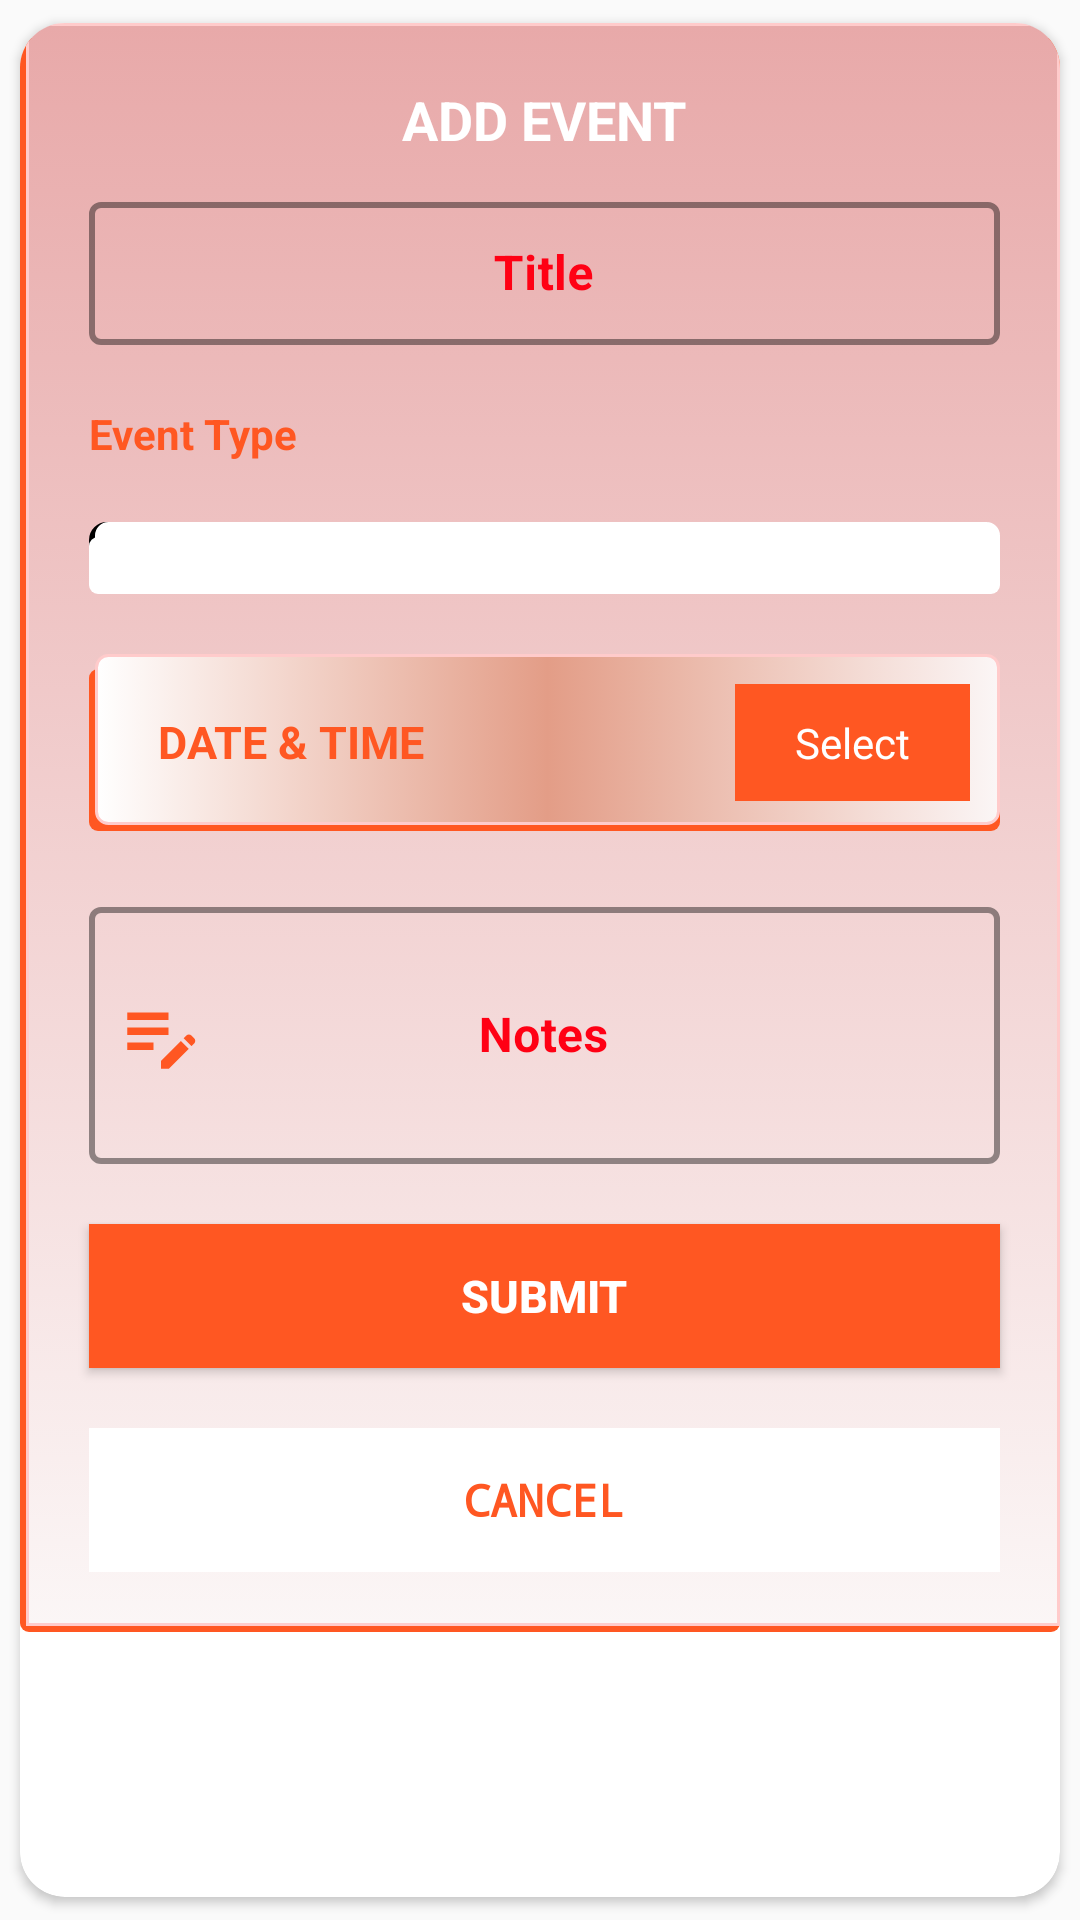

This screen was rendered from an Android layout file. Write that file and the resources it references.
<!-- AndroidManifest.xml: application theme Theme.TO_DO -->
<!-- res/layout/reminder_dialog.xml -->
<?xml version="1.0" encoding="utf-8"?>
<androidx.cardview.widget.CardView xmlns:android="http://schemas.android.com/apk/res/android"
    xmlns:app="http://schemas.android.com/apk/res-auto"
    xmlns:tools="http://schemas.android.com/tools"
    android:layout_width="match_parent"
    android:layout_height="match_parent"
    android:layout_margin="10dp"
    android:background="@color/white"
    android:backgroundTint="@color/white"
    app:cardBackgroundColor="@color/orange"
    app:cardCornerRadius="15dp"
    app:cardUseCompatPadding="true">

    <LinearLayout
        android:layout_width="match_parent"
        android:layout_height="wrap_content"
        android:background="@drawable/bottom_navigation_bg"
        android:orientation="vertical"
        android:outlineAmbientShadowColor="@color/black"
        android:outlineSpotShadowColor="@color/black">

        <TextView
            android:layout_width="match_parent"
            android:layout_height="wrap_content"
            android:layout_marginTop="10dp"
            android:gravity="center"
            android:text="ADD EVENT"
            android:textColor="@color/white"
            android:textSize="18sp"
            android:textStyle="bold" />

        <com.google.android.material.textfield.TextInputLayout
            android:id="@+id/tlTitle"
            style="@style/Widget.MaterialComponents.TextInputLayout.OutlinedBox.Dense"
            android:layout_width="match_parent"
            android:layout_height="wrap_content"
            android:layout_margin="10dp"
            android:hint="@string/title"
            android:textColor="@color/white"
            app:boxStrokeColor="@color/black"
            app:hintTextColor="@color/white"
            app:boxStrokeWidth="2dp"
            app:startIconDrawable="@drawable/calendar"
            app:startIconTint="@color/orange"
            android:textColorHint="@color/red"
            app:strokeColor="@color/black">


            <com.google.android.material.textfield.TextInputEditText
                android:id="@+id/editTitle"
                android:layout_width="match_parent"
                android:layout_height="wrap_content"
                android:gravity="center"
                android:textColor="@color/white"
                android:textColorHint="@color/white"
                android:textStyle="bold"
                />

        </com.google.android.material.textfield.TextInputLayout>

        <TextView
            android:layout_width="match_parent"
            android:layout_height="wrap_content"
            android:layout_margin="10dp"
            android:text="Event Type"
            android:textColorHint="@color/white"
            android:textColor="@color/orange"
            android:textSize="14sp"
            android:textStyle="bold" />

        <RelativeLayout
            android:layout_width="match_parent"
            android:layout_height="wrap_content"
            android:layout_margin="10dp"
            android:background="@drawable/gray_stroke"
            android:textColor="@color/white"

            >

            <Spinner

                android:id="@+id/reminderType"
                android:layout_width="match_parent"
                android:textAlignment="center"
                android:layout_height="wrap_content"
                android:background="@drawable/button_format_gradient"
                android:backgroundTint="#FFFFFF"
                android:contextClickable="true"
                android:padding="12dp"
                android:textColor="@color/white" />


        </RelativeLayout>

        <LinearLayout
            android:layout_width="match_parent"
            android:layout_height="wrap_content"
            android:layout_margin="10dp"
            android:id="@+id/dateTimeLayout"
            android:background="@drawable/button_format_gradient"
            android:orientation="horizontal">

            <TextView
                android:id="@+id/dateTime"
                android:layout_width="0dp"
                android:layout_height="wrap_content"
                android:layout_marginStart="10dp"
                android:layout_weight="1"
                android:text="@string/date_and_time"
                android:textColor="@color/orange"
                android:textSize="15sp"
                android:textStyle="bold" />

            <TextView
                android:id="@+id/select"
                android:layout_width="wrap_content"
                android:layout_height="wrap_content"
                android:background="@color/orange"
                android:paddingStart="20dp"
                android:paddingTop="10dp"
                android:paddingEnd="20dp"
                android:paddingBottom="10dp"
                android:text="Select"
                android:textColor="@color/white"
                tools:ignore="HardcodedText" />

        </LinearLayout>

        <com.google.android.material.textfield.TextInputLayout
            android:id="@+id/tlNotes"
            style="@style/Widget.MaterialComponents.TextInputLayout.OutlinedBox.Dense"
            android:layout_width="match_parent"
            android:layout_height="wrap_content"
            android:layout_margin="10dp"
            android:hint="Notes"
            android:textColor="@color/white"
            app:boxStrokeColor="@color/black"
            app:hintTextColor="@color/white"
            app:boxStrokeWidth="2dp"
            app:startIconDrawable="@drawable/edit_note"
            app:startIconTint="@color/orange"
            android:textColorHint="@color/red"
            app:strokeColor="@color/black">


            <com.google.android.material.textfield.TextInputEditText
                android:id="@+id/editNote"
                android:layout_width="match_parent"
                android:layout_height="wrap_content"
                android:gravity="center"
                android:textColor="@color/orange"
                android:textColorHint="@color/orange"
                android:textStyle="bold"
                android:lines="3"

                />

        </com.google.android.material.textfield.TextInputLayout>

        <Button
            android:id="@+id/submit"
            android:layout_width="match_parent"
            android:layout_height="wrap_content"
            android:layout_margin="10dp"
            android:background="@color/orange"
            android:text="Submit"
            android:textColor="@color/white"
            android:textSize="15sp"
            tools:ignore="HardcodedText"
            android:textStyle="bold"
            app:cornerRadius="5dp" />

        <com.google.android.material.button.MaterialButton
            android:id="@+id/cancel"
            style="@style/Widget.Material3.Button.TextButton"
            android:layout_width="match_parent"
            android:layout_height="wrap_content"
            android:layout_margin="10dp"
            android:background="@color/white"
            android:clickable="true"
            android:fontFamily="monospace"
            android:text="CANCEL"
            tools:ignore="HardcodedText"
            android:textColor="@color/orange"
            android:textSize="15sp"
            android:textStyle="bold"
            app:backgroundTint="@color/white"
            app:cornerRadius="5dp"
            app:strokeColor="@color/black"
            app:strokeWidth="2dp" />

    </LinearLayout>

</androidx.cardview.widget.CardView>
<!-- resources referenced by this layout -->
<resources>
  <color name="black">#FF000000</color>
  <color name="orange">#FF5722</color>
  <color name="red">#FF0014</color>
  <color name="white">#FFFFFFFF</color>
  <!-- drawable bottom_navigation_bg (drawable) -->
  <selector xmlns:android="http://schemas.android.com/apk/res/android">
      <item>
          <layer-list>
              <item  android:top="5dp">
                  <shape>
                      <corners android:radius="3dp" />
                      <solid android:color="#FF5722" />
                  </shape>
              </item>
              <item android:bottom="2dp" android:left="2dp">
                  <shape >
                      <gradient android:angle="80"
                          android:endColor="#FBF6F6"   android:startColor="#E8A9A9"    />
                      <stroke android:width="1dp" android:color="#FFCBCB" />
  
                      <padding android:bottom="10dp" android:left="13dp"
                          android:right="10dp" android:top="10dp" />
                  </shape>
              </item>
          </layer-list>
      </item>
  
  </selector>
  <!-- drawable button_format_gradient (drawable) -->
  <selector xmlns:android="http://schemas.android.com/apk/res/android">
      <item>
          <layer-list>
              <item  android:top="5dp">
                  <shape>
                      <corners android:radius="3dp" />
                      <solid android:color="#FF5722" />
                  </shape>
              </item>
              <item android:bottom="2dp" android:left="2dp">
                  <shape >
                      <gradient android:angle="0"
                          android:endColor="#FBF6F6" android:centerColor="#E39D87" android:startColor="#FFFFFF"    />
                      <stroke android:width="1dp" android:color="#FFCBCB" />
                      <corners android:radius="4dp" />
                      <padding android:bottom="10dp" android:left="13dp"
                          android:right="10dp" android:top="10dp" />
                  </shape>
              </item>
          </layer-list>
      </item>
  
  </selector>
  <!-- drawable edit_note (drawable) -->
  <vector xmlns:android="http://schemas.android.com/apk/res/android" android:height="30dp" android:tint="#FF0026" android:viewportHeight="24" android:viewportWidth="24" android:width="30dp">
        
      <path android:fillColor="@android:color/white" android:pathData="M3,10h11v2H3V10zM3,8h11V6H3V8zM3,16h7v-2H3V16zM18.01,12.87l0.71,-0.71c0.39,-0.39 1.02,-0.39 1.41,0l0.71,0.71c0.39,0.39 0.39,1.02 0,1.41l-0.71,0.71L18.01,12.87zM17.3,13.58l-5.3,5.3V21h2.12l5.3,-5.3L17.3,13.58z"/>
      
  </vector>
  <!-- drawable gray_stroke (drawable) -->
  <?xml version="1.0" encoding="utf-8"?>
  <shape xmlns:android="http://schemas.android.com/apk/res/android" android:shape="rectangle" >
      <solid android:color="#787878"></solid>
      <corners android:radius="5dp"/>
      <stroke
          android:width="2dp"
          android:color="@color/black" />
  
  
  
  </shape>
  <string name="date_and_time">DATE &amp; TIME</string>
  <string name="title">Title</string>
  <style name="Theme.TO_DO" parent="Theme.MaterialComponents.Light.Bridge">
          
          <item name="colorPrimary">@color/purple_500</item>
          <item name="colorPrimaryVariant">@color/purple_700</item>
          <item name="colorOnPrimary">@color/white</item>
          
          <item name="colorSecondary">@color/teal_200</item>
          <item name="colorSecondaryVariant">@color/teal_700</item>
          <item name="colorOnSecondary">@color/black</item>
  
          
          <item name="android:statusBarColor">?attr/colorPrimaryVariant</item>
          
      </style>
  <color name="purple_500">#FF6200EE</color>
  <color name="purple_700">#FF3700B3</color>
  <color name="teal_200">#FF03DAC5</color>
  <color name="teal_700">#FF018786</color>
</resources>
